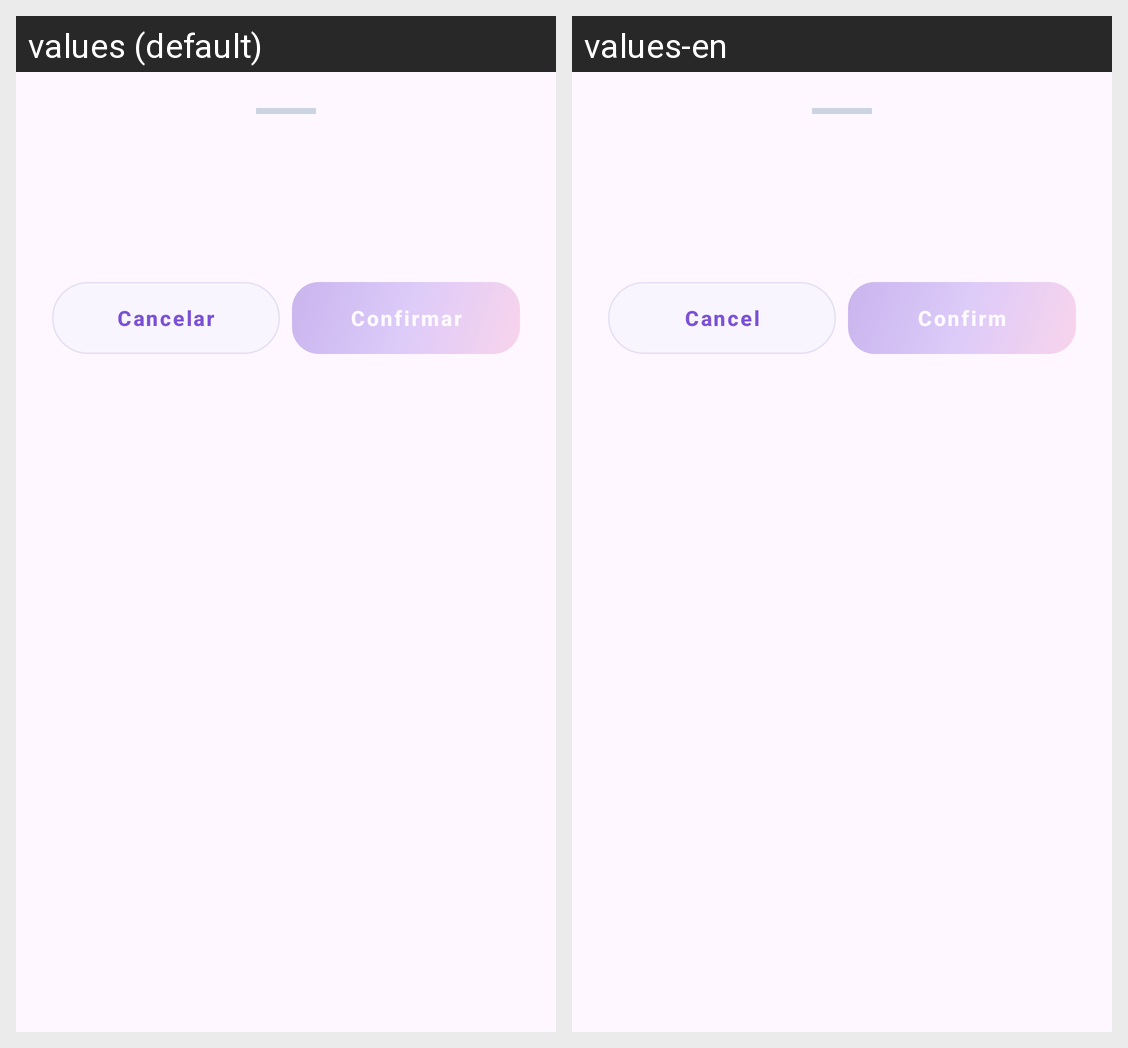

Here is an Android app screen in its default locale and in the app's own translations. Write out the translated-string differences for the strings that appear on this screen.
Android screen res/layout/bottom_sheet_shift_type_picker.xml rendered under 2 locales, left to right: values (default), values-en. Device: Nexus 5 (rendered at 1080×1920; each locale shown at half size, 540×960, under a caption strip naming it); theme Theme.GestaoHorariosEnfermagemMobile.
Strings drawn on this screen, with the default value and each locale's value (text and hints the layout hard-codes, and strings that could not be matched under every locale, appear in the picture but are not listed):

cancel
  values: Cancelar
  values-en: Cancel

confirm
  values: Confirmar
  values-en: Confirm
